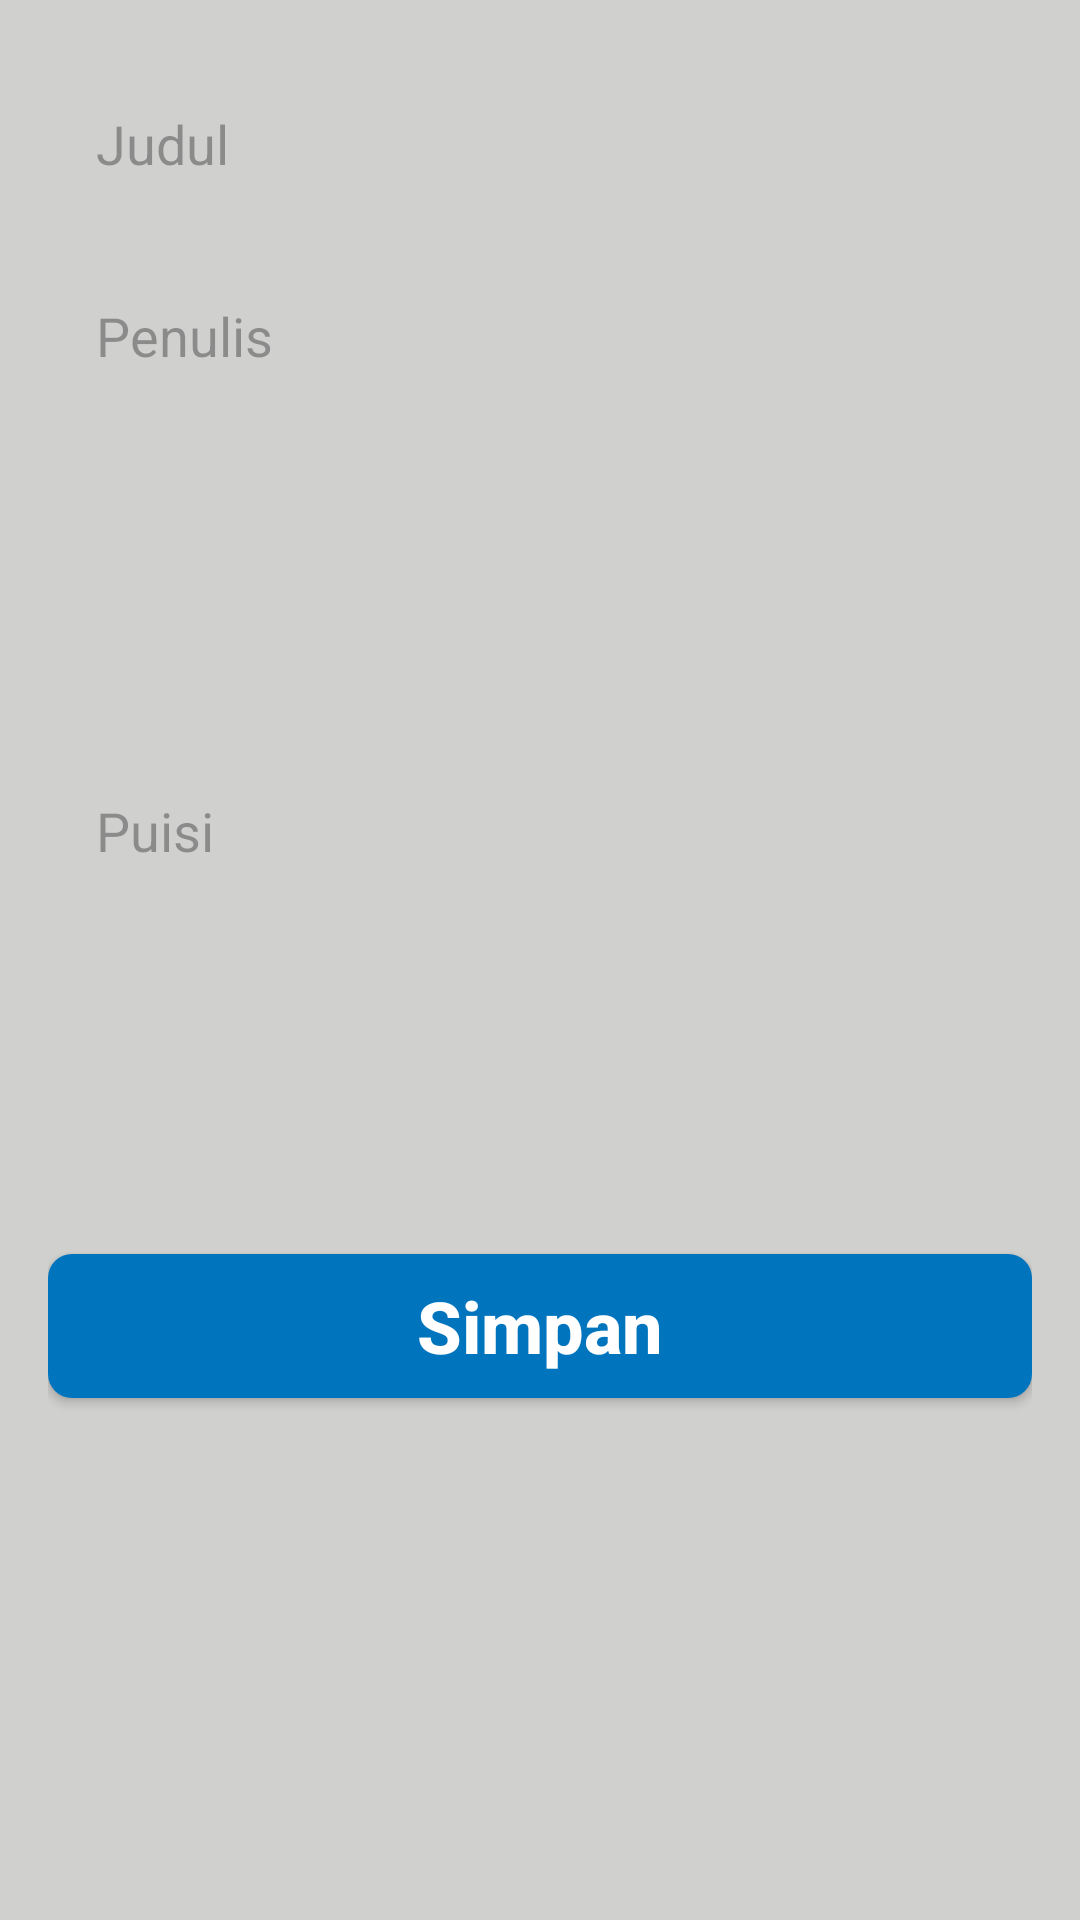

Reconstruct the res/layout file that produces this screen, plus the resources it refers to.
<!-- AndroidManifest.xml: application theme Theme.BungaKataFirebase -->
<!-- res/layout/activity_edit.xml -->
<?xml version="1.0" encoding="utf-8"?>
<LinearLayout xmlns:android="http://schemas.android.com/apk/res/android"
    xmlns:app="http://schemas.android.com/apk/res-auto"
    xmlns:tools="http://schemas.android.com/tools"
    android:layout_width="match_parent"
    android:padding="16dp"
    android:layout_height="match_parent"
    android:background="#D0D0CE"
    tools:context=".EditActivity">

    <LinearLayout
        android:layout_width="match_parent"
        android:layout_height="match_parent"
        android:orientation="vertical">

        <EditText
            android:id="@+id/txt_title"
            android:layout_width="match_parent"
            android:layout_height="wrap_content"
            android:background="@drawable/bg_list"
            android:hint="Judul"
            android:minHeight="48dp"
            android:paddingHorizontal="16dp"
            android:layout_marginVertical="8dp"/>

        <EditText
            android:id="@+id/txt_writer"
            android:layout_width="match_parent"
            android:layout_height="wrap_content"
            android:background="@drawable/bg_list"
            android:hint="Penulis"
            android:minHeight="48dp"
            android:paddingHorizontal="16dp"
            android:layout_marginVertical="8dp"/>

        <EditText
            android:id="@+id/txt_puisi"
            android:layout_width="match_parent"
            android:layout_height="wrap_content"
            android:background="@drawable/bg_list"
            android:hint="Puisi"
            android:minHeight="250dp"
            android:paddingHorizontal="16dp"
            android:layout_marginVertical="8dp"/>

        <androidx.appcompat.widget.AppCompatButton
            android:id="@+id/btn_simpan"
            android:layout_width="match_parent"
            android:layout_height="wrap_content"
            android:background="@drawable/bg_button"
            android:layout_marginVertical="8dp"
            android:textStyle="bold"
            android:textSize="24sp"
            android:textColor="@color/white"
            android:textAllCaps="false"
            android:text="Simpan"/>

    </LinearLayout>

</LinearLayout>
<!-- resources referenced by this layout -->
<resources>
  <color name="white">#FFFFFFFF</color>
  <!-- drawable bg_button (drawable) -->
  <?xml version="1.0" encoding="utf-8"?>
  <shape xmlns:android="http://schemas.android.com/apk/res/android"
      android:shape="rectangle">
  
      <solid android:color="#0174BE" />
      <corners android:radius="8dp" />
  
  </shape>
  <style name="Theme.BungaKataFirebase" parent="Base.Theme.BungaKataFirebase" />
  <style name="Base.Theme.BungaKataFirebase" parent="Theme.Material3.DayNight.NoActionBar">
          
          
      </style>
</resources>
